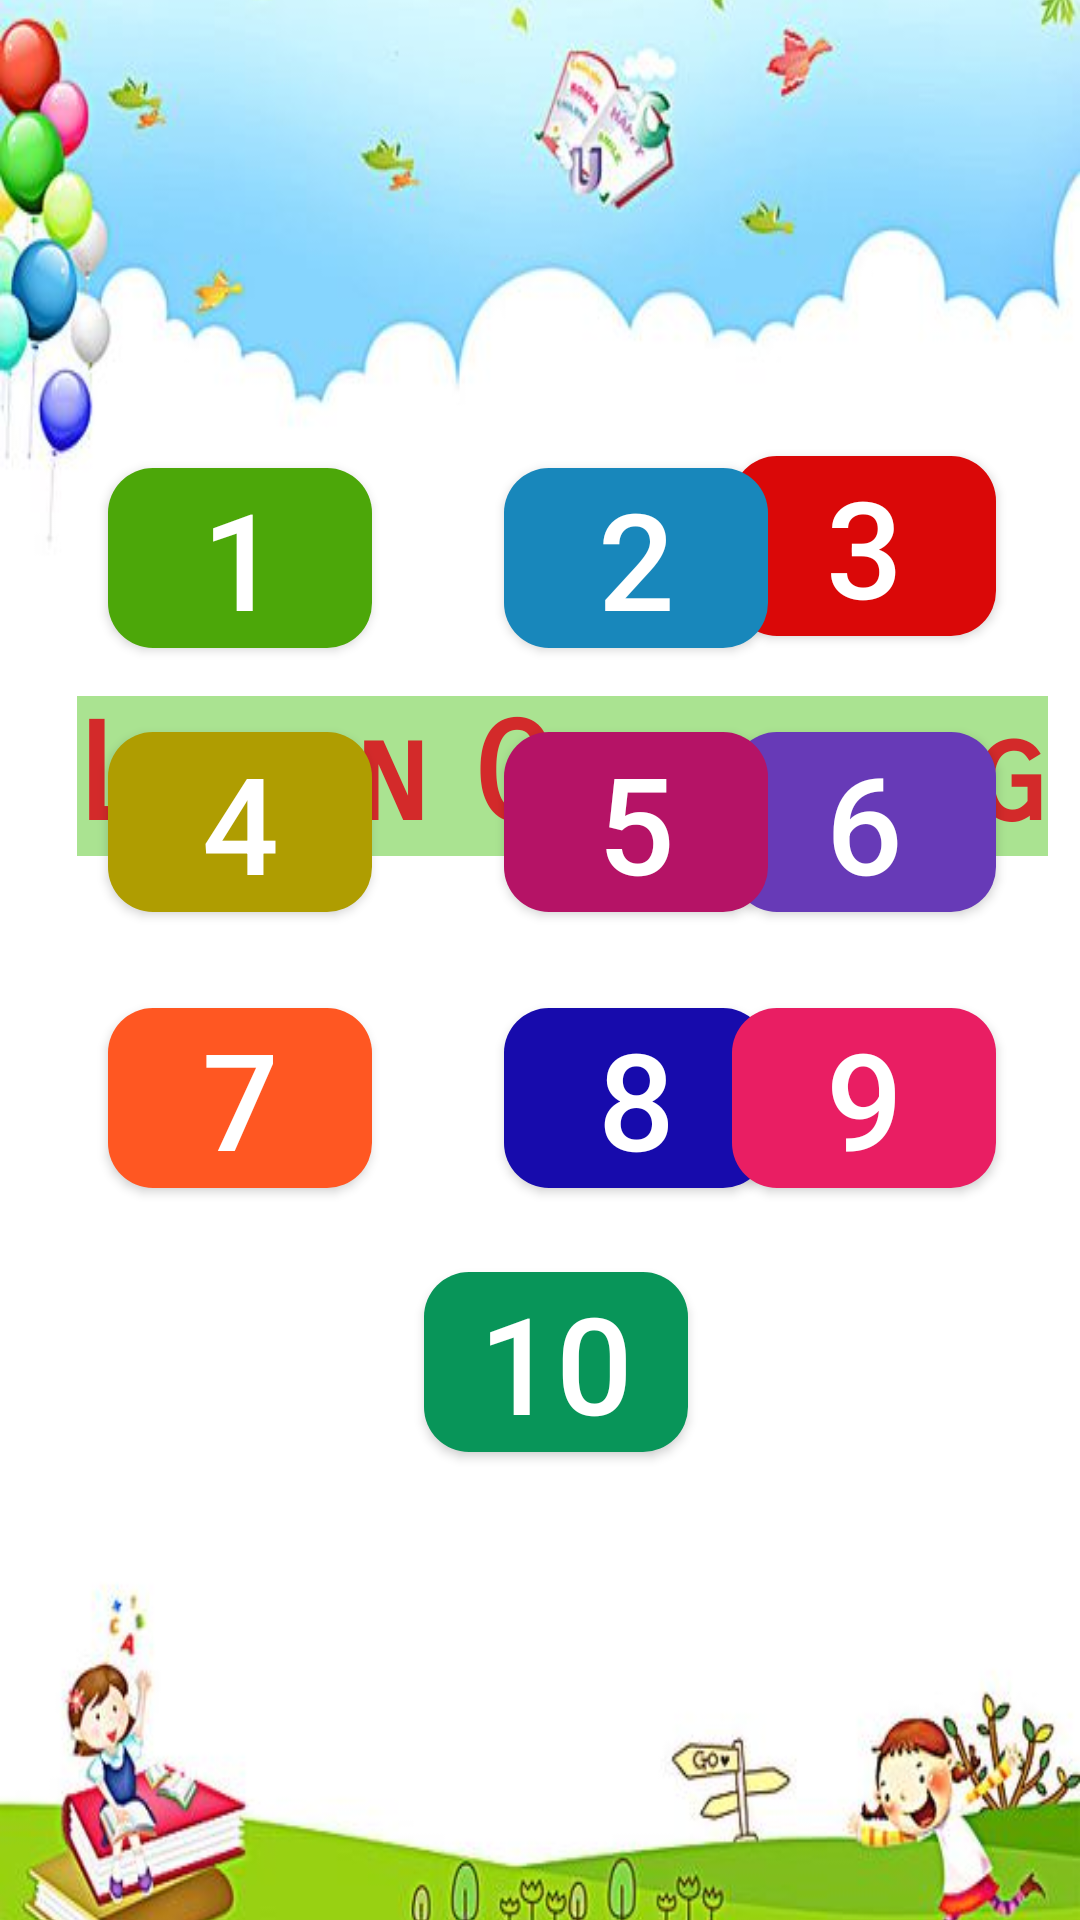

Produce the Android XML layout that renders to this screen, including the resource entries it uses.
<!-- AndroidManifest.xml: application theme Theme.KidsLearningApp -->
<!-- res/layout/activity_main2.xml -->
<?xml version="1.0" encoding="utf-8"?>
<androidx.constraintlayout.widget.ConstraintLayout
    xmlns:android="http://schemas.android.com/apk/res/android"
    xmlns:tools="http://schemas.android.com/tools"
    xmlns:app="http://schemas.android.com/apk/res-auto"
    android:layout_width="match_parent"
    android:layout_height="match_parent"
    tools:context=".MainActivity2">

  <ImageView
      android:id="@+id/imageView13"
      android:layout_width="wrap_content"
      android:layout_height="wrap_content"
      android:contentDescription="@string/todo"
      android:scaleY="1.4"
      app:layout_constraintBottom_toBottomOf="parent"
      app:layout_constraintEnd_toEndOf="parent"
      app:layout_constraintStart_toStartOf="parent"
      app:layout_constraintTop_toTopOf="parent"
      app:srcCompat="@drawable/bg1" />

  <Button
      android:id="@+id/six_button"
      android:layout_width="wrap_content"
      android:layout_height="wrap_content"
      android:layout_marginStart="45dp"
      android:layout_marginEnd="28dp"
      android:layout_marginBottom="32dp"
      android:background="@drawable/six_btn"
      android:text="@string/Six"
      android:textColor="@android:color/white"
      android:textSize="45sp"
      app:layout_constraintBottom_toTopOf="@+id/nine_button"
      app:layout_constraintEnd_toEndOf="parent"
      app:layout_constraintHorizontal_bias="1.0"
      app:layout_constraintStart_toEndOf="@+id/five_button" />

  <Button
      android:id="@+id/five_button"
      android:layout_width="wrap_content"
      android:layout_height="wrap_content"
      android:layout_marginStart="44dp"
      android:layout_marginBottom="32dp"
      android:background="@drawable/five_btn"
      android:text="@string/Five"
      android:textColor="@android:color/white"
      android:textSize="45sp"
      app:layout_constraintBottom_toTopOf="@+id/eight_button"
      app:layout_constraintStart_toEndOf="@+id/four_button" />

  <Button
      android:id="@+id/three_button"
      android:layout_width="wrap_content"
      android:layout_height="wrap_content"
      android:layout_marginStart="45dp"
      android:layout_marginEnd="28dp"
      android:layout_marginBottom="32dp"
      android:background="@drawable/three_btn"
      android:text="@string/Three"
      android:textColor="@android:color/white"
      android:textSize="45sp"
      app:layout_constraintBottom_toTopOf="@+id/six_button"
      app:layout_constraintEnd_toEndOf="parent"
      app:layout_constraintHorizontal_bias="1.0"
      app:layout_constraintStart_toEndOf="@+id/two_button" />

  <Button
      android:id="@+id/four_button"
      android:layout_width="wrap_content"
      android:layout_height="wrap_content"
      android:layout_marginStart="36dp"
      android:layout_marginBottom="32dp"
      android:background="@drawable/four_btn"
      android:text="@string/Four"
      android:textColor="@android:color/white"
      android:textSize="45sp"
      app:layout_constraintBottom_toTopOf="@+id/seven_button"
      app:layout_constraintStart_toStartOf="@+id/imageView13"
      tools:ignore="TextContrastCheck" />

  <Button
      android:id="@+id/two_button"
      android:layout_width="wrap_content"
      android:layout_height="wrap_content"
      android:layout_marginStart="44dp"
      android:layout_marginBottom="28dp"
      android:background="@drawable/two_btn"
      android:text="@string/Two"
      android:textColor="@android:color/white"
      android:textSize="45sp"
      app:layout_constraintBottom_toTopOf="@+id/five_button"
      app:layout_constraintStart_toEndOf="@+id/one_button" />

  <Button
      android:id="@+id/one_button"
      android:layout_width="wrap_content"
      android:layout_height="wrap_content"
      android:layout_marginStart="36dp"
      android:layout_marginBottom="28dp"
      android:background="@drawable/one_btn"
      android:text="@string/One"
      android:textColor="@android:color/white"
      android:textSize="45sp"
      app:layout_constraintBottom_toTopOf="@+id/four_button"
      app:layout_constraintStart_toStartOf="parent" />

  <Button
      android:id="@+id/seven_button"
      android:layout_width="wrap_content"
      android:layout_height="wrap_content"
      android:layout_marginStart="36dp"
      android:layout_marginBottom="244dp"
      android:background="@drawable/seven_btn"
      android:text="@string/Seven"
      android:textColor="@android:color/white"
      android:textSize="45sp"
      app:layout_constraintBottom_toBottomOf="parent"
      app:layout_constraintStart_toStartOf="parent" />

  <Button
      android:id="@+id/eight_button"
      android:layout_width="wrap_content"
      android:layout_height="wrap_content"
      android:layout_marginStart="44dp"
      android:layout_marginBottom="28dp"
      android:background="@drawable/eight_btn"
      android:text="@string/Eight"
      android:textColor="@android:color/white"
      android:textSize="45sp"
      app:layout_constraintBottom_toTopOf="@+id/ten_button"
      app:layout_constraintStart_toEndOf="@+id/seven_button" />

  <Button
      android:id="@+id/nine_button"
      android:layout_width="wrap_content"
      android:layout_height="wrap_content"
      android:layout_marginEnd="28dp"
      android:layout_marginBottom="244dp"
      android:background="@drawable/nine_btn"
      android:text="@string/Nine"
      android:textColor="@android:color/white"
      android:textSize="45sp"
      app:layout_constraintBottom_toBottomOf="parent"
      app:layout_constraintEnd_toEndOf="parent" />

  <Button
      android:id="@+id/ten_button"
      android:layout_width="wrap_content"
      android:layout_height="wrap_content"
      android:layout_marginBottom="156dp"
      android:background="@drawable/ten_btn"
      android:text="@string/Ten"
      android:textColor="@android:color/white"
      android:textSize="45sp"
      app:layout_constraintBottom_toBottomOf="parent"
      app:layout_constraintEnd_toEndOf="parent"
      app:layout_constraintHorizontal_bias="0.52"
      app:layout_constraintStart_toStartOf="parent" />

  <TextView
      android:id="@+id/textView"
      android:layout_width="wrap_content"
      android:layout_height="wrap_content"
      android:layout_marginStart="16dp"
      android:layout_marginTop="232dp"
      android:background="@color/white"
      android:backgroundTint="#AAE391"
      android:backgroundTintMode="multiply"
      android:fontFamily="sans-serif-smallcaps"
      android:fontFeatureSettings="@string/Counting"
      android:hapticFeedbackEnabled="false"
      android:includeFontPadding="false"
      android:soundEffectsEnabled="false"
      android:text="@string/Counting"
      android:textColor="@color/counting"
      android:textSize="45sp"
      android:textStyle="bold"
      app:layout_constraintEnd_toEndOf="parent"
      app:layout_constraintHorizontal_bias="0.471"
      app:layout_constraintStart_toStartOf="parent"
      app:layout_constraintTop_toTopOf="@+id/imageView13" />
</androidx.constraintlayout.widget.ConstraintLayout>
<!-- resources referenced by this layout -->
<resources>
  <color name="counting">#D32A2A</color>
  <color name="white">#FFFFFFFF</color>
  <!-- drawable five_btn (drawable) -->
  <?xml version="1.0" encoding="utf-8"?>
  <selector xmlns:android="http://schemas.android.com/apk/res/android">
      <item>
          <shape android:shape="rectangle">
              <corners  android:radius="15dp"/>
              <solid android:color="@color/five_btn" />
          </shape>
      </item>
  </selector>
  <!-- drawable four_btn (drawable) -->
  <?xml version="1.0" encoding="utf-8"?>
  <selector xmlns:android="http://schemas.android.com/apk/res/android">
      <item>
          <shape android:shape="rectangle">
              <corners  android:radius="15dp"/>
              <solid android:color="@color/four_btn" />
          </shape>
      </item>
  </selector>
  <!-- drawable nine_btn (drawable) -->
  <?xml version="1.0" encoding="utf-8"?>
  <selector xmlns:android="http://schemas.android.com/apk/res/android">
      <item>
          <shape android:shape="rectangle">
              <corners  android:radius="15dp"/>
              <solid android:color="@color/nine_btn" />
          </shape>
      </item>
  </selector>
  <!-- drawable one_btn (drawable) -->
  <?xml version="1.0" encoding="utf-8"?>
  <selector xmlns:android="http://schemas.android.com/apk/res/android">
      <item>
          <shape android:shape="rectangle">
              <corners  android:radius="15dp"/>
              <solid android:color="@color/one_btn" />
          </shape>
      </item>
  </selector>
  <!-- drawable six_btn (drawable) -->
  <?xml version="1.0" encoding="utf-8"?>
  <selector xmlns:android="http://schemas.android.com/apk/res/android">
      <item>
          <shape android:shape="rectangle">
              <corners  android:radius="15dp"/>
              <solid android:color="@color/six_btn" />
          </shape>
      </item>
  </selector>
  <!-- drawable ten_btn (drawable) -->
  <?xml version="1.0" encoding="utf-8"?>
  <selector xmlns:android="http://schemas.android.com/apk/res/android">
      <item>
          <shape android:shape="rectangle">
              <corners  android:radius="15dp"/>
              <solid android:color="@color/ten_btn" />
          </shape>
      </item>
  </selector>
  <!-- drawable two_btn (drawable) -->
  <?xml version="1.0" encoding="utf-8"?>
  <selector xmlns:android="http://schemas.android.com/apk/res/android">
      <item>
          <shape android:shape="rectangle">
              <corners  android:radius="15dp"/>
              <solid android:color="@color/two_btn" />
          </shape>
      </item>
  </selector>
  <string name="Counting" translatable="false">Learn Counting</string>
  <string name="Eight" translatable="false">8</string>
  <string name="Five" translatable="false">5</string>
  <string name="Four" translatable="false">4</string>
  <string name="Nine" translatable="false">9</string>
  <string name="One" translatable="false">1</string>
  <string name="Seven" translatable="false">7</string>
  <string name="Six" translatable="false">6</string>
  <string name="Ten" translatable="false">10</string>
  <string name="Three" translatable="false">3</string>
  <string name="Two" translatable="false">2</string>
  <string name="todo" translatable="false">TODO</string>
  <color name="eight_btn">#170BAC</color>
  <color name="five_btn">#B51366</color>
  <color name="four_btn">#AF9D01</color>
  <color name="nine_btn">#E91E63</color>
  <color name="one_btn">#4CA709</color>
  <color name="seven_btn">#FF5722</color>
  <color name="six_btn">#673AB7</color>
  <color name="ten_btn">#089559</color>
  <color name="three_btn">#DA0808</color>
  <color name="two_btn">#1887BB</color>
  <color name="purple_500">#FF6200EE</color>
  <color name="purple_700">#FF3700B3</color>
  <color name="teal_200">#FF03DAC5</color>
  <color name="teal_700">#FF018786</color>
  <color name="black">#FF000000</color>
</resources>
